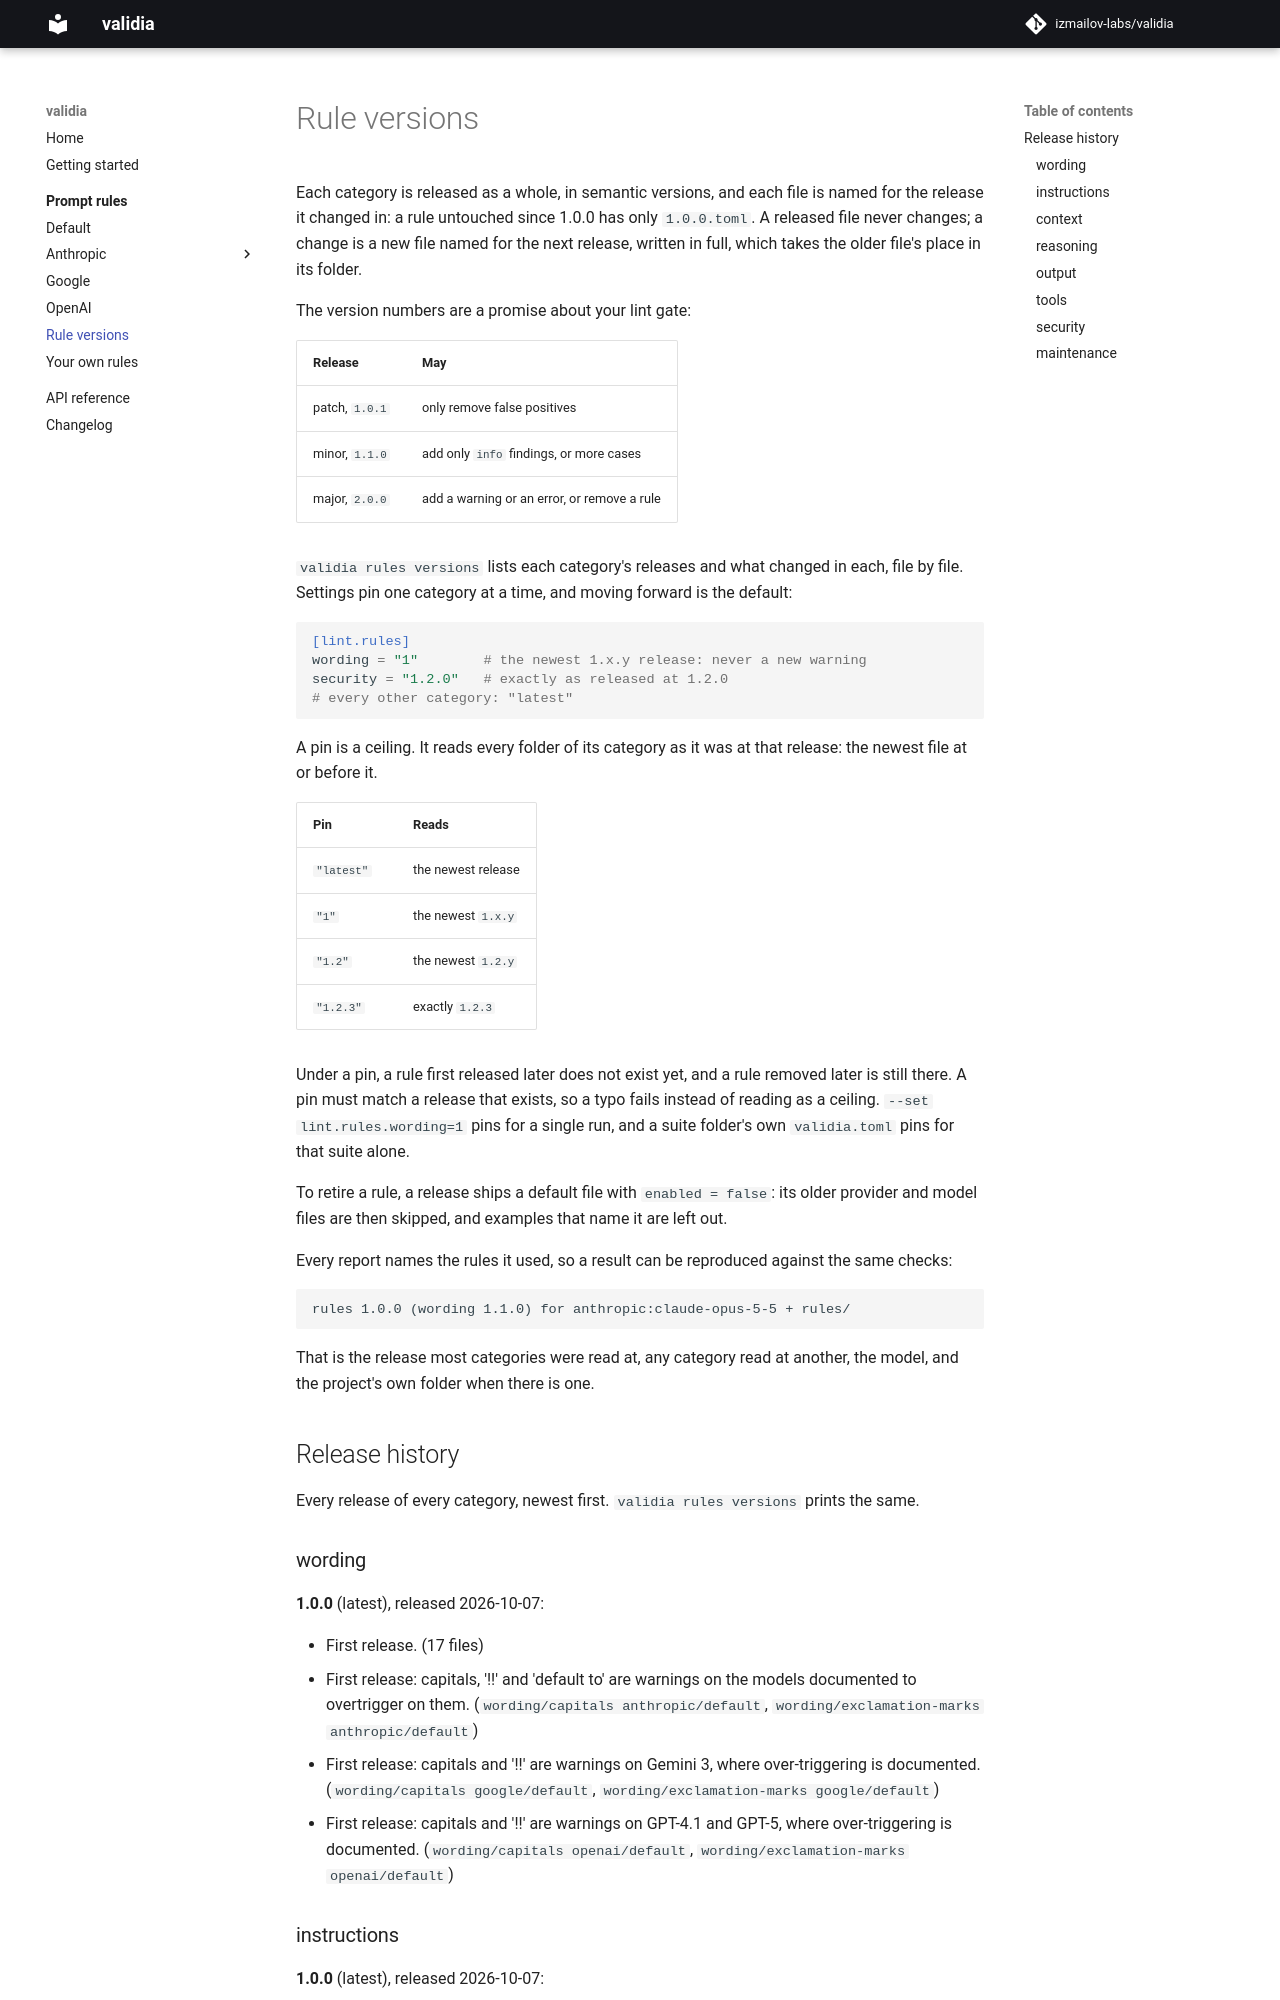

repository: izmailov-labs/validia · page: rules/releases/index.html · generator: mkdocs

# Rule versions

Each category is released as a whole, in semantic versions, and each file is named for
the release it changed in: a rule untouched since 1.0.0 has only `1.0.0.toml`. A released
file never changes; a change is a new file named for the next release, written in full,
which takes the older file's place in its folder.

The version numbers are a promise about your lint gate:

| Release | May |
|---|---|
| patch, `1.0.1` | only remove false positives |
| minor, `1.1.0` | add only `info` findings, or more cases |
| major, `2.0.0` | add a warning or an error, or remove a rule |

`validia rules versions` lists each category's releases and what changed in each, file by
file. Settings pin one category at a time, and moving forward is the default:

```toml
[lint.rules]
wording = "1"        # the newest 1.x.y release: never a new warning
security = "1.2.0"   # exactly as released at 1.2.0
# every other category: "latest"
```

A pin is a ceiling. It reads every folder of its category as it was at that release: the
newest file at or before it.

| Pin | Reads |
|---|---|
| `"latest"` | the newest release |
| `"1"` | the newest `1.x.y` |
| `"1.2"` | the newest `1.2.y` |
| `"1.2.3"` | exactly `1.2.3` |
